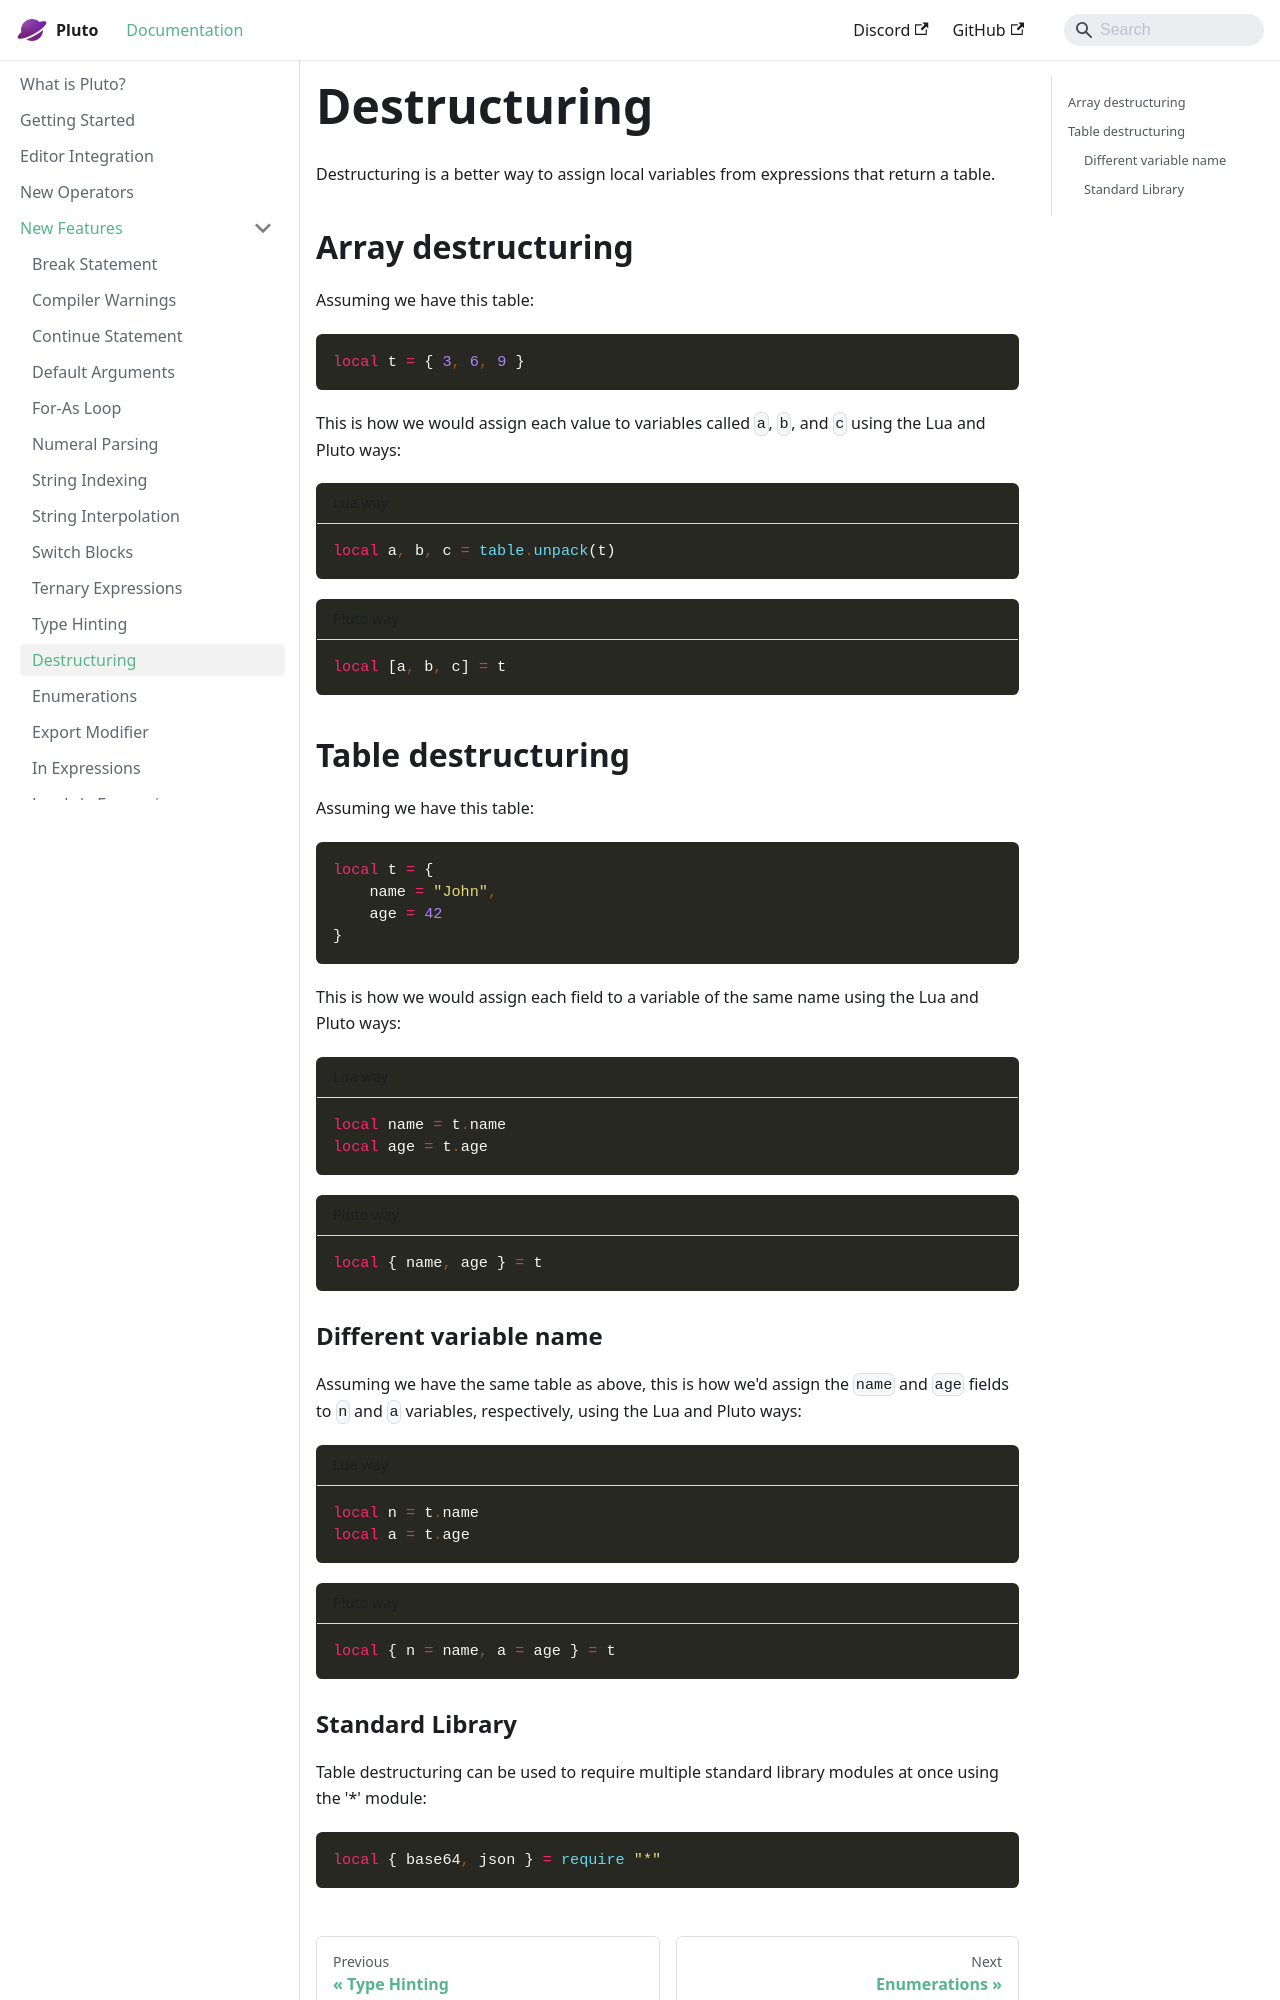

repository: PlutoLang/plutolang.github.io · page: docs/New Features/Destructuring.html · generator: docusaurus

---
sidebar_position: 2
---
Destructuring is a better way to assign local variables from expressions that return a table.

## Array destructuring

Assuming we have this table:

```pluto
local t = { 3, 6, 9 }
```

This is how we would assign each value to variables called `a`, `b`, and `c` using the Lua and Pluto ways:

```pluto title="Lua way"
local a, b, c = table.unpack(t)
```
```pluto title="Pluto way"
local [a, b, c] = t
```

## Table destructuring

Assuming we have this table:

```pluto
local t = {
    name = "John",
    age = 42
}
```

This is how we would assign each field to a variable of the same name using the Lua and Pluto ways:

```pluto title="Lua way"
local name = t.name
local age = t.age
```
```pluto title="Pluto way"
local { name, age } = t
```

### Different variable name

Assuming we have the same table as above, this is how we'd assign the `name` and `age` fields to `n` and `a` variables, respectively, using the Lua and Pluto ways:

```pluto title="Lua way"
local n = t.name
local a = t.age
```
```pluto title="Pluto way"
local { n = name, a = age } = t
```
